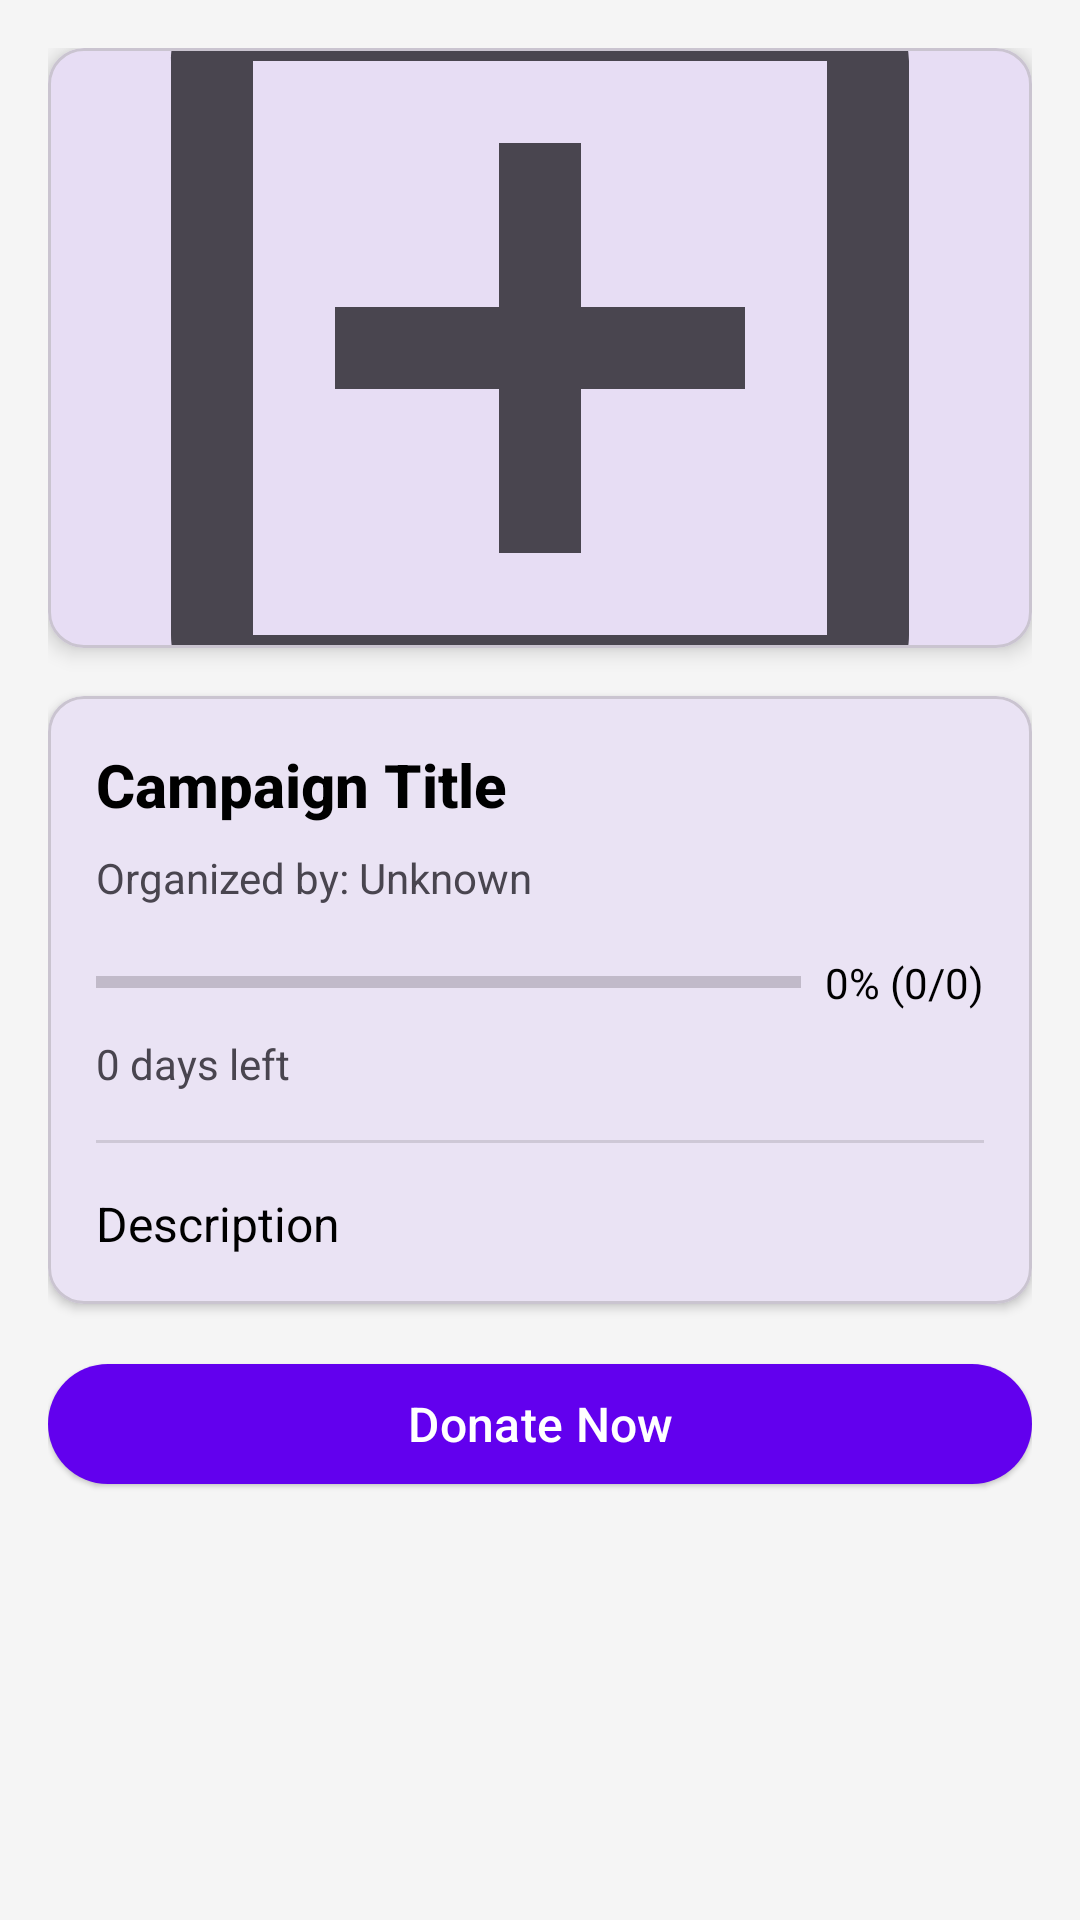

Here is an Android app screen rendered from its layout file. Give the layout XML and the strings, colors and styles it references.
<!-- AndroidManifest.xml: application theme Theme.GiveDonnationApp -->
<!-- res/layout/activity_campaign_detail.xml -->
<?xml version="1.0" encoding="utf-8"?>
<androidx.core.widget.NestedScrollView
    xmlns:android="http://schemas.android.com/apk/res/android"
    xmlns:app="http://schemas.android.com/apk/res-auto"
    android:layout_width="match_parent"
    android:layout_height="match_parent"
    android:fillViewport="true"
    android:background="?attr/colorSurface"
    android:clipToPadding="false">

    <androidx.constraintlayout.widget.ConstraintLayout
        android:layout_width="match_parent"
        android:layout_height="wrap_content"
        android:padding="16dp">

        
        <com.google.android.material.card.MaterialCardView
            android:id="@+id/image_card"
            android:layout_width="0dp"
            android:layout_height="200dp"
            app:cardCornerRadius="12dp"
            app:cardElevation="4dp"
            app:layout_constraintTop_toTopOf="parent"
            app:layout_constraintStart_toStartOf="parent"
            app:layout_constraintEnd_toEndOf="parent">

            <ImageView
                android:id="@+id/campaign_image"
                android:layout_width="match_parent"
                android:layout_height="match_parent"
                android:scaleType="centerCrop"
                android:contentDescription="@string/campaign_image"
                android:src="@drawable/ic_placeholder" />
        </com.google.android.material.card.MaterialCardView>

        
        <com.google.android.material.card.MaterialCardView
            android:id="@+id/details_card"
            android:layout_width="0dp"
            android:layout_height="wrap_content"
            android:layout_marginTop="16dp"
            app:cardCornerRadius="12dp"
            app:cardElevation="2dp"
            app:layout_constraintTop_toBottomOf="@id/image_card"
            app:layout_constraintStart_toStartOf="parent"
            app:layout_constraintEnd_toEndOf="parent">

            <LinearLayout
                android:layout_width="match_parent"
                android:layout_height="wrap_content"
                android:orientation="vertical"
                android:padding="16dp">

                <TextView
                    android:id="@+id/campaign_title"
                    android:layout_width="match_parent"
                    android:layout_height="wrap_content"
                    android:text="Campaign Title"
                    android:textSize="20sp"
                    android:textStyle="bold"
                    android:textColor="?attr/colorOnSurface"
                    android:fontFamily="sans-serif-medium" />

                <TextView
                    android:id="@+id/campaign_organizer"
                    android:layout_width="match_parent"
                    android:layout_height="wrap_content"
                    android:layout_marginTop="8dp"
                    android:text="Organized by: Unknown"
                    android:textSize="14sp"
                    android:textColor="?attr/colorOnSurfaceVariant" />

                <LinearLayout
                    android:layout_width="match_parent"
                    android:layout_height="wrap_content"
                    android:layout_marginTop="16dp"
                    android:orientation="horizontal"
                    android:gravity="center_vertical">

                    <ProgressBar
                        android:id="@+id/progress_bar"
                        style="?android:attr/progressBarStyleHorizontal"
                        android:layout_width="0dp"
                        android:layout_height="wrap_content"
                        android:layout_weight="1"
                        android:max="100"
                        android:progress="0"
                        android:progressTint="?attr/colorPrimary" />

                    <TextView
                        android:id="@+id/progress_text"
                        android:layout_width="wrap_content"
                        android:layout_height="wrap_content"
                        android:layout_marginStart="8dp"
                        android:text="0% (0/0)"
                        android:textSize="14sp"
                        android:textColor="?attr/colorOnSurface" />
                </LinearLayout>

                <TextView
                    android:id="@+id/days_left"
                    android:layout_width="match_parent"
                    android:layout_height="wrap_content"
                    android:layout_marginTop="8dp"
                    android:drawableStart="@drawable/ic_calendar"
                    android:drawablePadding="8dp"
                    android:text="0 days left"
                    android:textSize="14sp"
                    android:textColor="?attr/colorOnSurfaceVariant" />

                <View
                    android:layout_width="match_parent"
                    android:layout_height="1dp"
                    android:layout_marginVertical="16dp"
                    android:background="?android:attr/listDivider" />

                <TextView
                    android:id="@+id/campaign_description"
                    android:layout_width="match_parent"
                    android:layout_height="wrap_content"
                    android:text="Description"
                    android:textSize="16sp"
                    android:lineSpacingMultiplier="1.2"
                    android:textColor="?attr/colorOnSurface" />
            </LinearLayout>
        </com.google.android.material.card.MaterialCardView>

        
        <com.google.android.material.button.MaterialButton
            android:id="@+id/donate_button"
            style="@style/Widget.Material3.Button.ElevatedButton"
            android:layout_width="0dp"
            android:layout_height="wrap_content"
            android:layout_marginTop="16dp"
            android:text="Donate Now"
            android:textAllCaps="false"
            android:textSize="16sp"
            android:textColor="@android:color/white"
            app:backgroundTint="?attr/colorPrimary"
            app:layout_constraintTop_toBottomOf="@id/details_card"
            app:layout_constraintStart_toStartOf="parent"
            app:layout_constraintEnd_toEndOf="parent" />

        
        <com.google.android.material.button.MaterialButton
            android:id="@+id/retry_button"
            style="@style/Widget.Material3.Button.OutlinedButton"
            android:layout_width="0dp"
            android:layout_height="wrap_content"
            android:layout_marginTop="8dp"
            android:text="Retry"
            android:visibility="gone"
            app:layout_constraintTop_toBottomOf="@id/donate_button"
            app:layout_constraintStart_toStartOf="parent"
            app:layout_constraintEnd_toEndOf="parent" />

        
        <ProgressBar
            android:id="@+id/progress_loader"
            android:layout_width="wrap_content"
            android:layout_height="wrap_content"
            android:layout_marginTop="16dp"
            android:visibility="gone"
            app:layout_constraintTop_toBottomOf="@id/retry_button"
            app:layout_constraintStart_toStartOf="parent"
            app:layout_constraintEnd_toEndOf="parent"
            app:layout_constraintBottom_toBottomOf="parent" />

    </androidx.constraintlayout.widget.ConstraintLayout>
</androidx.core.widget.NestedScrollView>
<!-- resources referenced by this layout -->
<resources>
  <!-- drawable ic_placeholder (drawable) -->
  <vector xmlns:android="http://schemas.android.com/apk/res/android"
      android:width="24dp"
      android:height="24dp"
      android:viewportWidth="24"
      android:viewportHeight="24"
      android:tint="?attr/colorControlNormal">
  
      <path
          android:fillColor="@android:color/darker_gray"
          android:pathData="M19,3H5C3.9,3 3,3.9 3,5V19C3,20.1 3.9,21 5,21H19C20.1,21 21,20.1 21,19V5C21,3.9 20.1,3 19,3ZM5,19V5H19V19H5Z"/>
      <path
          android:fillColor="@android:color/darker_gray"
          android:pathData="M11,17H13V13H17V11H13V7H11V11H7V13H11V17Z"/>
  </vector>
  <string name="campaign_image">Campaign Image</string>
  <style name="Theme.GiveDonnationApp" parent="Base.Theme.GiveDonnationApp" />
  <style name="Base.Theme.GiveDonnationApp" parent="Theme.Material3.DayNight.NoActionBar">
          
          <item name="colorPrimary">@color/primaryColor</item>
          <item name="colorPrimaryVariant">@color/primaryDarkColor</item>
          <item name="colorOnPrimary">@android:color/white</item>
          <item name="colorSecondary">@color/accentColor</item>
          <item name="colorOnSecondary">@android:color/black</item>
          <item name="android:statusBarColor">@color/primaryDarkColor</item>
          <item name="android:windowBackground">@color/backgroundColor</item>
          <item name="colorSurface">@color/surfaceColor</item>
          <item name="colorOnSurface">@color/textColorPrimary</item>
          <item name="colorOutline">#FFE0E0E0</item>
          
      </style>
  <color name="primaryColor">#6200EE</color>
  <color name="primaryDarkColor">#FF3700B3</color>
  <color name="accentColor">#FF03DAC5</color>
  <color name="backgroundColor">#FFFFFFFF</color>
  <color name="surfaceColor">#FFF5F5F5</color>
  <color name="textColorPrimary">#FF000000</color>
</resources>
